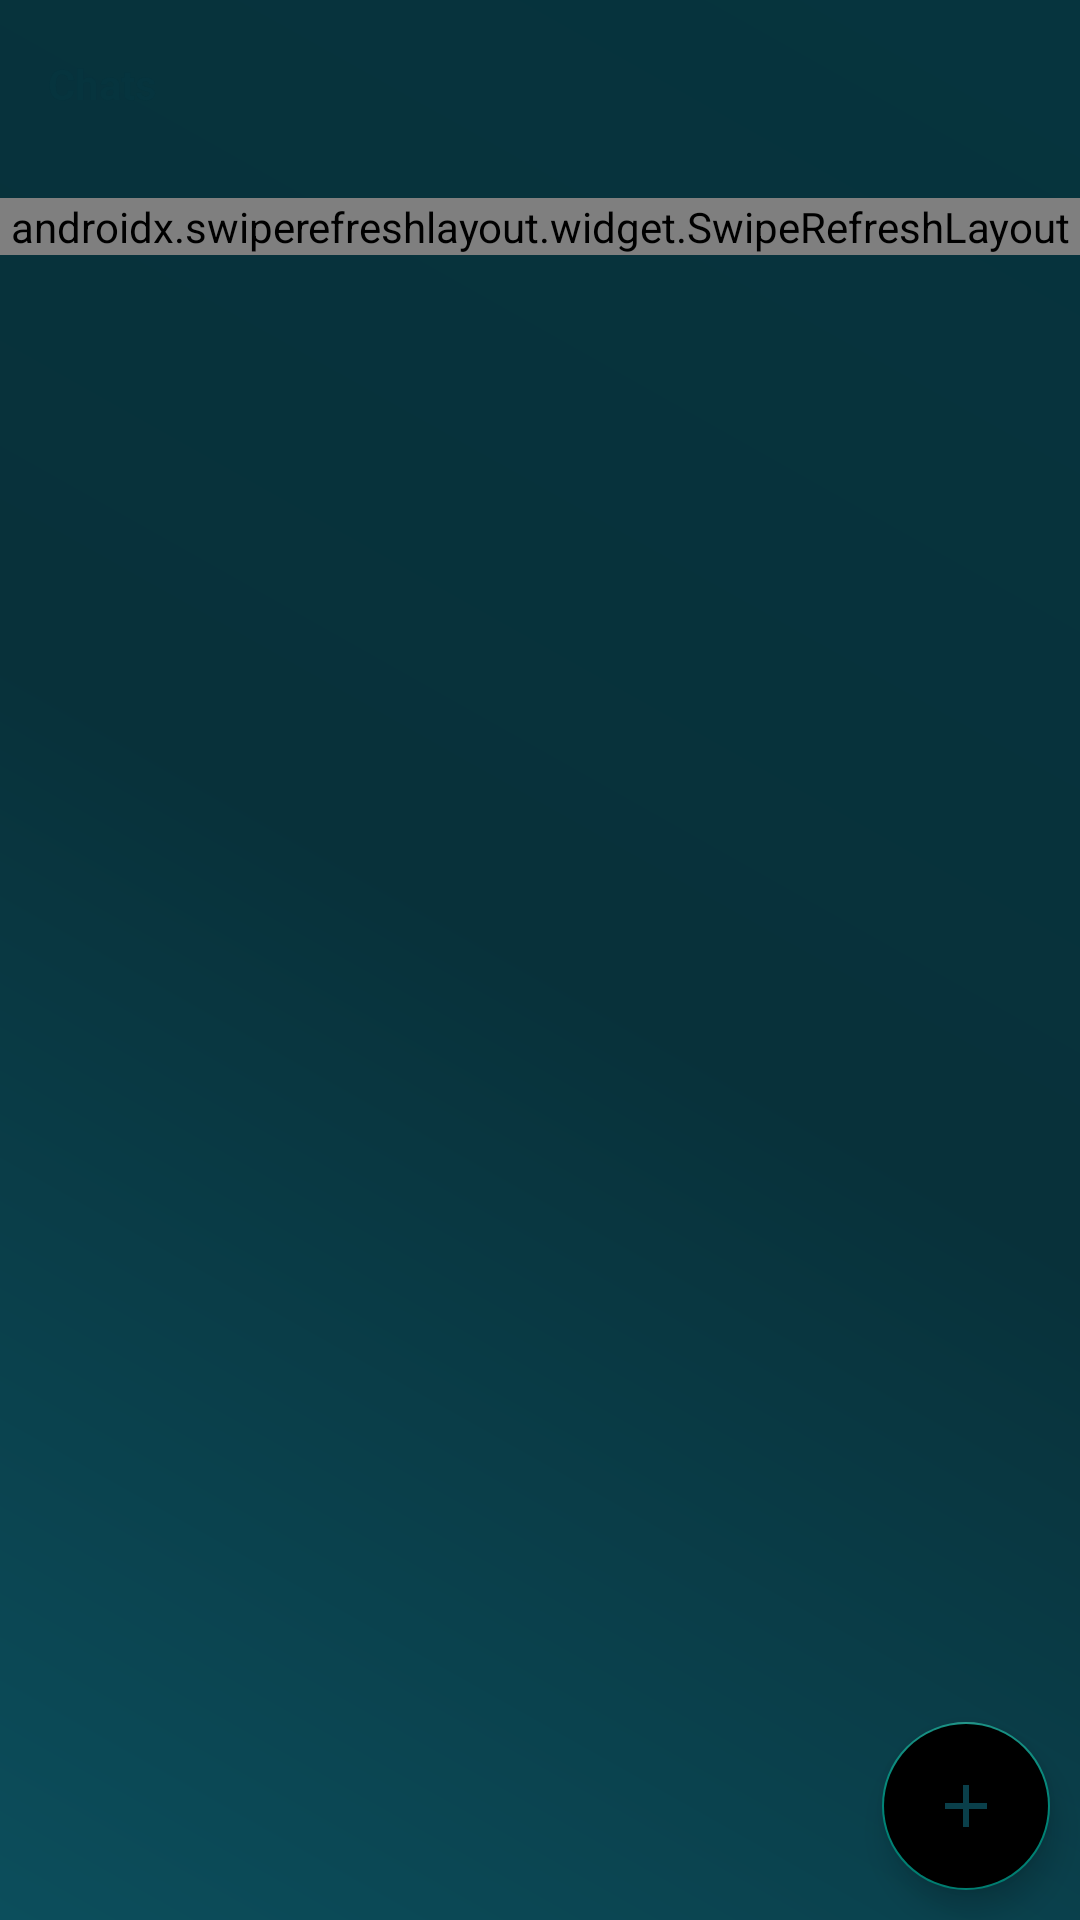

Reconstruct the res/layout file that produces this screen, plus the resources it refers to.
<!-- AndroidManifest.xml: application theme Theme.ChitChat -->
<!-- res/layout/activity_contacts.xml -->
<?xml version="1.0" encoding="utf-8"?>
<androidx.constraintlayout.widget.ConstraintLayout xmlns:android="http://schemas.android.com/apk/res/android"
    xmlns:app="http://schemas.android.com/apk/res-auto"
    xmlns:tools="http://schemas.android.com/tools"
    android:layout_width="match_parent"
    android:layout_height="match_parent"
    android:orientation="vertical"
    android:background="@drawable/chitchat_bg"
    tools:context=".activities.ContactsActivity">

    <LinearLayout
        android:layout_width="match_parent"
        android:layout_height="wrap_content"
        android:orientation="vertical"
        app:layout_constraintTop_toTopOf="parent">

        <Toolbar
            android:id="@+id/toolBar"
            android:layout_width="match_parent"
            android:layout_height="wrap_content"
            android:background="@color/cc_light_1"
            app:layout_constraintTop_toTopOf="parent">
            <TextView
                android:layout_width="wrap_content"
                android:layout_height="wrap_content"
                android:background="@null"
                android:text="@string/contacts"
                android:textColor="@color/cc_dark_1" />
        </Toolbar>

        <androidx.swiperefreshlayout.widget.SwipeRefreshLayout
            app:layout_constraintTop_toTopOf="parent"
            android:layout_width="match_parent"
            android:layout_height="match_parent"
            android:layout_marginTop="10sp"
            android:id="@+id/refresherLayout">
            <androidx.recyclerview.widget.RecyclerView
                android:layout_width="match_parent"
                android:layout_height="match_parent"
                android:id="@+id/lstContacts"
                android:background="@drawable/chitchat_bg"/>
        </androidx.swiperefreshlayout.widget.SwipeRefreshLayout>

    </LinearLayout>

    <com.google.android.material.floatingactionbutton.FloatingActionButton
        android:id="@+id/btn_addNewCon"
        android:layout_width="wrap_content"
        android:layout_height="wrap_content"
        android:layout_margin="10dp"
        android:backgroundTint="@color/cc_light_1"
        android:src="@drawable/add"
        app:layout_constraintBottom_toBottomOf="parent"
        app:layout_constraintEnd_toEndOf="parent"
        android:contentDescription="add">


    </com.google.android.material.floatingactionbutton.FloatingActionButton>

</androidx.constraintlayout.widget.ConstraintLayout>
<!-- resources referenced by this layout -->
<resources>
  <color name="cc_dark_1">#06343E</color>
  <!-- drawable add (drawable-anydpi) -->
  <vector xmlns:android="http://schemas.android.com/apk/res/android"
      android:width="24dp"
      android:height="24dp"
      android:viewportWidth="24"
      android:viewportHeight="24"
      android:tint="#0C4E5C"
      android:alpha="0.8">
    <path
        android:fillColor="@android:color/white"
        android:pathData="M19,13h-6v6h-2v-6H5v-2h6V5h2v6h6v2z"/>
  </vector>
  <!-- drawable chitchat_bg (drawable) -->
  <?xml version="1.0" encoding="utf-8"?>
  <shape xmlns:android="http://schemas.android.com/apk/res/android">
  <gradient android:angle="225" android:startColor="@color/cc_dark_1" android:centerColor="#08313A" android:endColor="@color/cc_dark_2"/>
  </shape>
  <string name="contacts"><b>Chats</b></string>
  <style name="Theme.ChitChat" parent="Theme.AppCompat.Light.NoActionBar">
          
          <item name="colorPrimary">@color/purple_500</item>
          <item name="colorPrimaryVariant">@color/purple_700</item>
          <item name="colorOnPrimary">@color/white</item>
          
          <item name="colorSecondary">@color/teal_200</item>
          <item name="colorSecondaryVariant">@color/teal_700</item>
          <item name="colorOnSecondary">@color/black</item>
          
          <item name="android:statusBarColor" tools:targetApi="l">?attr/colorPrimaryVariant</item>
          
      </style>
  <color name="cc_dark_2">#0C4E5C</color>
  <color name="purple_500">#FF6200EE</color>
  <color name="purple_700">#FF3700B3</color>
  <color name="white">#FFFFFFFF</color>
  <color name="teal_200">#FF03DAC5</color>
  <color name="teal_700">#FF018786</color>
  <color name="black">#FF000000</color>
</resources>
